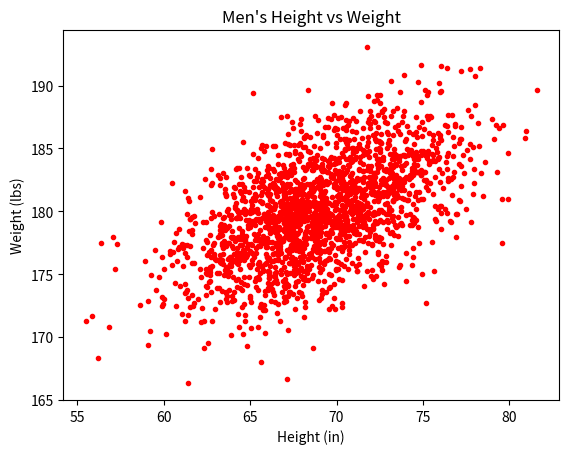

Source code (Python):
#!/usr/bin/env python3
import numpy as np
import matplotlib.pyplot as plt

mean = [69, 0]
cov = [[15, 8], [8, 15]]
np.random.seed(5)
x, y = np.random.multivariate_normal(mean, cov, 2000).T
y += 180
plt.title("Men's Height vs Weight")
plt.plot(x, y, 'r.')
plt.xlabel('Height (in)')
plt.ylabel('Weight (lbs)')
plt.show()
